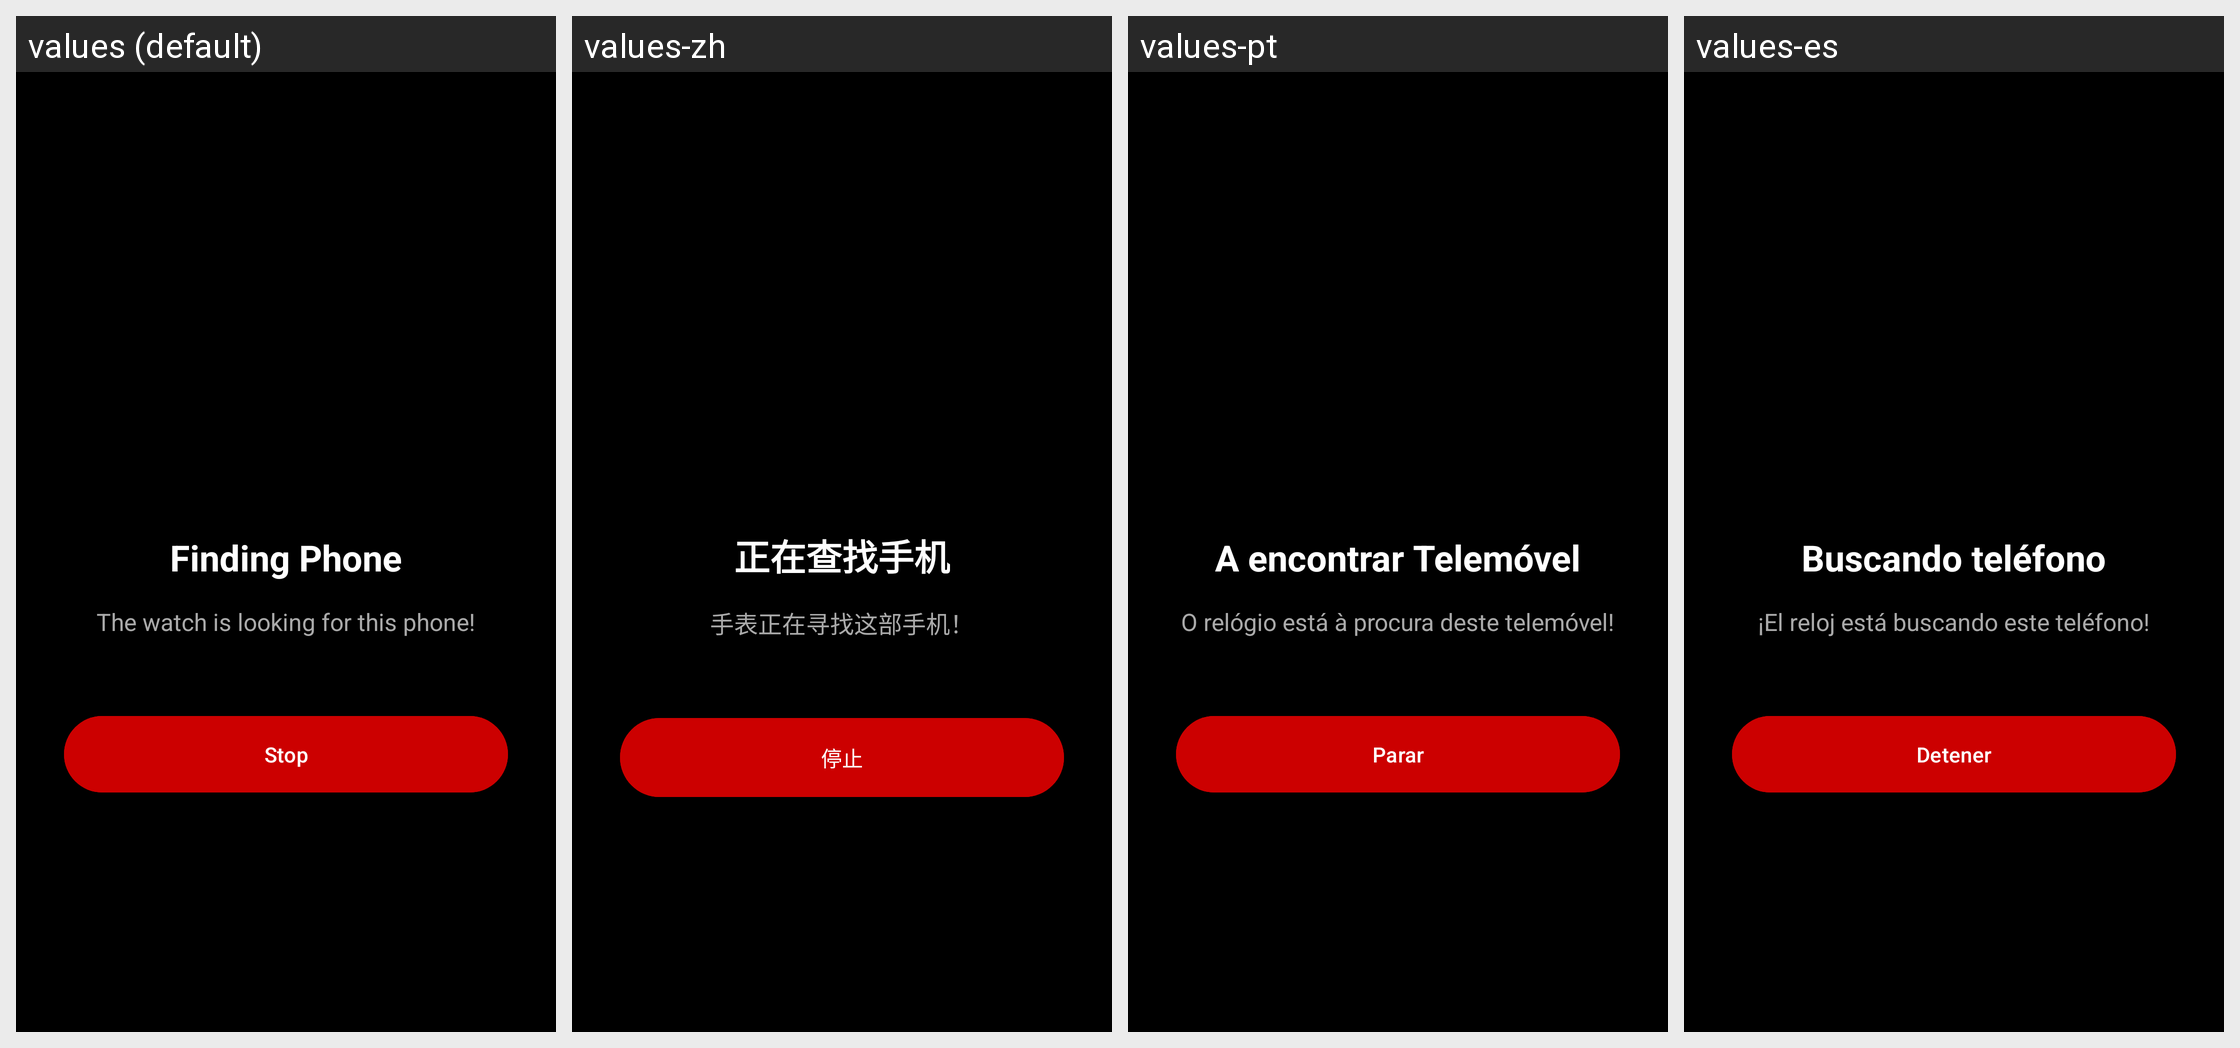

The Android screen above is rendered under several locales of the same app. Produce the string resources it draws, with the default and per-locale values.
Android screen res/layout/activity_find_phone.xml rendered under 4 locales, left to right: values (default), values-zh, values-pt, values-es. Device: Nexus 5 (rendered at 1080×1920; each locale shown at half size, 540×960, under a caption strip naming it); theme Theme.Smartwatch.
Other locales in the repository, not shown: values-nb.
Strings drawn on this screen, with the default value and each locale's value (text and hints the layout hard-codes, and strings that could not be matched under every locale, appear in the picture but are not listed):

find_phone_alarm_title
  values: Finding Phone
  values-zh: 正在查找手机
  values-pt: A encontrar Telemóvel
  values-es: Buscando teléfono

find_phone_alarm_message
  values: The watch is looking for this phone!
  values-zh: 手表正在寻找这部手机！
  values-pt: O relógio está à procura deste telemóvel!
  values-es: ¡El reloj está buscando este teléfono!

find_watch_alarm_stop
  values: Stop
  values-zh: 停止
  values-pt: Parar
  values-es: Detener
